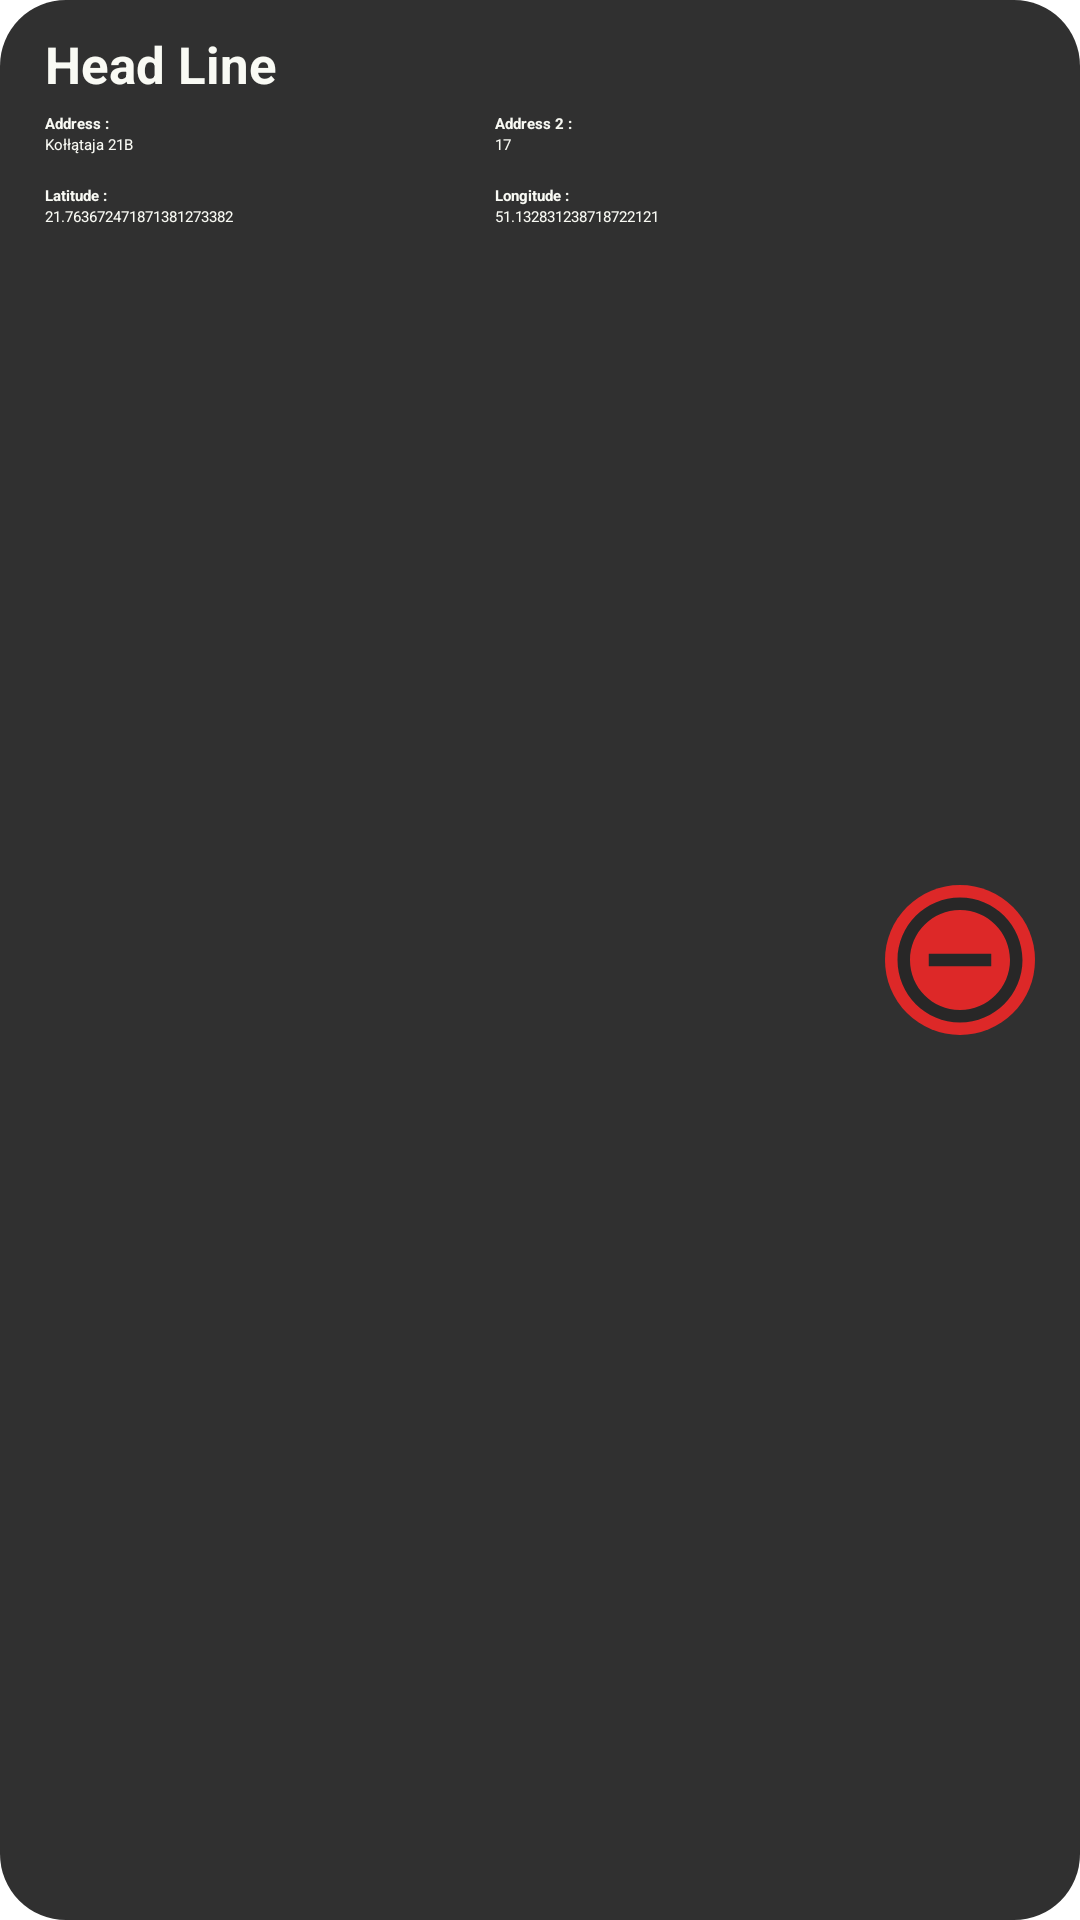

Android layout source for this screen:
<!-- AndroidManifest.xml: application theme Theme.Dark -->
<!-- res/layout/event_item_layout.xml -->
<?xml version="1.0" encoding="utf-8"?>
<RelativeLayout xmlns:android="http://schemas.android.com/apk/res/android"
    android:layout_width="match_parent"
    android:layout_height="wrap_content"
    xmlns:app="http://schemas.android.com/apk/res-auto"
    android:background="@drawable/rounded_corners"
    android:backgroundTint="@color/text_gray"
    android:layout_marginVertical="5dp"
    android:paddingVertical="10dp"
    android:paddingHorizontal="15dp">
    <TextView
        android:id="@+id/myEventHeadLine"
        android:layout_width="300dp"
        android:layout_height="wrap_content"
        android:text="Head Line"
        android:textColor="@color/dirty_white"
        android:textSize="17sp"
        android:textStyle="bold"
        android:maxLines="1"
        android:ellipsize="end"/>
    <RelativeLayout
        android:id="@+id/myEventAddressBar"
        android:layout_width="wrap_content"
        android:layout_height="wrap_content"
        android:layout_below="@id/myEventHeadLine"
        android:layout_marginVertical="5dp">
        <TextView
            android:id="@+id/myEventAddressTxt"
            android:layout_width="150dp"
            android:layout_height="wrap_content"
            android:text="Address : "
            android:textColor="@color/dirty_white"
            android:textStyle="bold"
            android:maxLines="1"
            android:ellipsize="end"/>
        <TextView
            android:layout_below="@id/myEventAddressTxt"
            android:id="@+id/myEventAddress"
            android:layout_width="140dp"
            android:layout_height="wrap_content"
            android:text="Kołłątaja 21B"
            android:textColor="@color/dirty_white"
            android:maxLines="1"
            android:ellipsize="end"/>
        <TextView
            android:layout_toEndOf="@id/myEventAddressTxt"
            android:id="@+id/myEventAddressTwoTxt"
            android:layout_width="150dp"
            android:layout_height="wrap_content"
            android:text="Address 2 : "
            android:textStyle="bold"
            android:textColor="@color/dirty_white"
            android:maxLines="1"
            android:ellipsize="end"/>
        <TextView
            android:layout_alignStart="@id/myEventAddressTwoTxt"
            android:layout_below="@id/myEventAddressTwoTxt"
            android:id="@+id/myEventAddressTwo"
            android:layout_width="150dp"
            android:layout_height="wrap_content"
            android:text="17"
            android:textColor="@color/dirty_white"
            android:maxLines="1"
            android:ellipsize="end"/>
    </RelativeLayout>
    <RelativeLayout
        android:layout_width="wrap_content"
        android:layout_height="wrap_content"
        android:layout_below="@+id/myEventAddressBar"
        android:layout_marginVertical="5dp">
        <TextView
            android:id="@+id/myEventLatitudeTxt"
            android:layout_width="150dp"
            android:layout_height="wrap_content"
            android:text="Latitude : "
            android:textColor="@color/dirty_white"
            android:textStyle="bold"
            android:maxLines="1"
            android:ellipsize="end"/>
        <TextView
            android:layout_below="@id/myEventLatitudeTxt"
            android:id="@+id/myEventLatitude"
            android:layout_width="140dp"
            android:layout_height="wrap_content"
            android:text="21.763672471871381273382"
            android:textColor="@color/dirty_white"
            android:maxLines="1"
            android:ellipsize="end"/>
        <TextView
            android:layout_toEndOf="@id/myEventLatitudeTxt"
            android:id="@+id/myEventLongitudeTxt"
            android:layout_width="150dp"
            android:layout_height="wrap_content"
            android:text="Longitude : "
            android:textColor="@color/dirty_white"
            android:textStyle="bold"
            android:maxLines="1"
            android:ellipsize="end"/>
        <TextView
            android:layout_below="@id/myEventLongitudeTxt"
            android:layout_alignStart="@id/myEventLongitudeTxt"
            android:id="@+id/myEventLongitude"
            android:layout_width="140dp"
            android:layout_height="wrap_content"
            android:text="51.132831238718722121"
            android:textColor="@color/dirty_white"
            android:maxLines="1"
            android:ellipsize="end"/>
    </RelativeLayout>
    <ImageView
        android:id="@+id/myEventRemove"
        android:layout_width="50dp"
        android:layout_height="50dp"
        android:src="@drawable/baseline_remove_circle_outline_24"
        android:background="@drawable/circle"
        android:backgroundTint="@color/crimson"
        app:tint="@color/dirty_white"
        android:layout_alignParentEnd="true"
        android:layout_centerVertical="true"/>
</RelativeLayout>
<!-- resources referenced by this layout -->
<resources>
  <color name="crimson">#dd2828</color>
  <color name="dirty_white">#F9FAF4</color>
  <color name="text_gray">#303030</color>
  <!-- drawable baseline_remove_circle_outline_24 (drawable) -->
  <vector android:height="24dp" android:tint="#282727"
      android:viewportHeight="24" android:viewportWidth="24"
      android:width="24dp" xmlns:android="http://schemas.android.com/apk/res/android">
      <path android:fillColor="@android:color/white" android:pathData="M7,11v2h10v-2L7,11zM12,2C6.48,2 2,6.48 2,12s4.48,10 10,10 10,-4.48 10,-10S17.52,2 12,2zM12,20c-4.41,0 -8,-3.59 -8,-8s3.59,-8 8,-8 8,3.59 8,8 -3.59,8 -8,8z"/>
  </vector>
  <!-- drawable circle (drawable) -->
  <?xml version="1.0" encoding="utf-8"?>
  <shape xmlns:android="http://schemas.android.com/apk/res/android"
      android:shape="oval">
      <solid android:color="#05df29"/>
  </shape>
  <!-- drawable rounded_corners (drawable) -->
  <?xml version="1.0" encoding="utf-8"?>
  <shape xmlns:android="http://schemas.android.com/apk/res/android"
      android:shape="rectangle">
      <corners android:radius="22dp"></corners>
  </shape>
  <style name="Theme.Dark" parent="Theme.MaterialComponents.DayNight.NoActionBar">
          
          <item name="colorPrimary">@color/purple_200</item>
          <item name="colorPrimaryVariant">@color/black</item>
          <item name="colorOnPrimary">@color/dirty_white</item>
          
          <item name="colorSecondary">@color/teal_200</item>
          <item name="colorSecondaryVariant">@color/teal_200</item>
          <item name="colorOnSecondary">@color/black</item>
          
          <item name="android:statusBarColor" tools:targetApi="l">?attr/colorPrimaryVariant</item>
          
      </style>
  <color name="purple_200">#FFBB86FC</color>
  <color name="black">#FF000000</color>
  <color name="teal_200">#FF03DAC5</color>
</resources>
